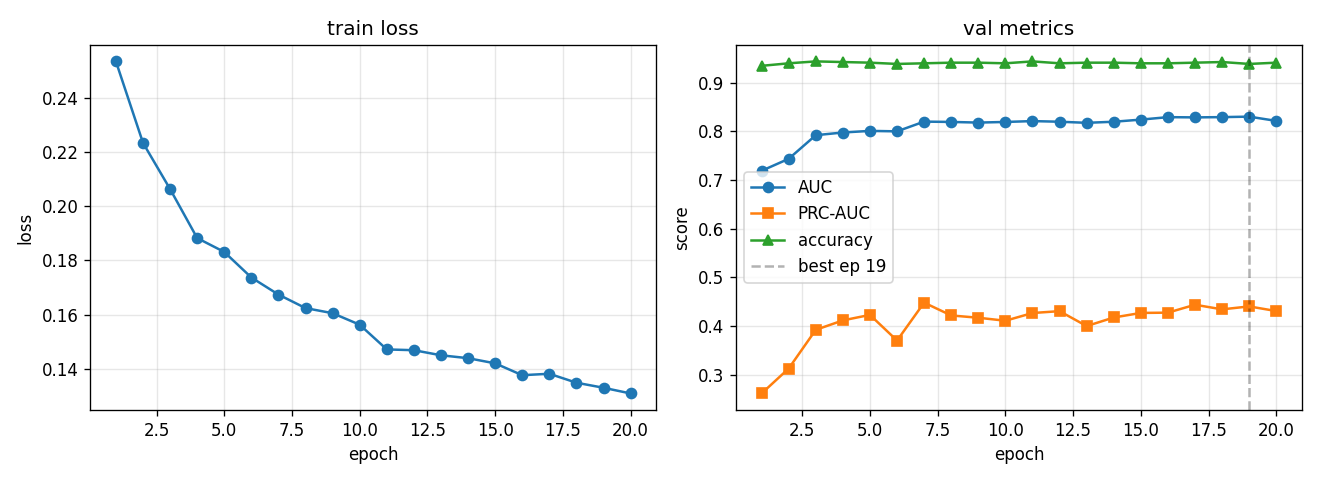

Data behind this chart, as committed beside it:
epoch, train_loss, val_auc, val_prc, val_acc, lr
1, 0.2535, 0.7192, 0.2615, 0.9349, 0.0005574
2, 0.2234, 0.7438, 0.3128, 0.9401, 0.0009969
3, 0.2063, 0.7923, 0.3923, 0.944, 0.0008762
4, 0.1882, 0.7979, 0.4117, 0.9427, 0.0007702
5, 0.1831, 0.8012, 0.423, 0.9414, 0.000677
6, 0.1737, 0.8003, 0.3703, 0.9388, 0.0005951
7, 0.1674, 0.8203, 0.4482, 0.9401, 0.0005231
8, 0.1624, 0.8196, 0.4219, 0.9414, 0.0004598
9, 0.1605, 0.8183, 0.4172, 0.9414, 0.0004042
10, 0.1562, 0.8196, 0.411, 0.9401, 0.0003553
11, 0.1471, 0.8213, 0.4269, 0.944, 0.0003123
12, 0.1468, 0.82, 0.4307, 0.9401, 0.0002745
13, 0.1449, 0.8178, 0.4001, 0.9414, 0.0002413
14, 0.1439, 0.82, 0.4177, 0.9414, 0.0002121
15, 0.142, 0.8243, 0.427, 0.9401, 0.0001864
16, 0.1376, 0.8294, 0.4276, 0.9401, 0.0001639
17, 0.1381, 0.8289, 0.4439, 0.9414, 0.000144
18, 0.1348, 0.8295, 0.4344, 0.9427, 0.0001266
19, 0.1329, 0.8305, 0.4404, 0.9388, 0.0001113
20, 0.1308, 0.8218, 0.4309, 0.9414, 0.0001
